The GitHub repository 565-cyber/lerobot contains a labelled image folder "detector_blue_on_table" with 2 categories: negative, positive. Examples follow, each with its label.

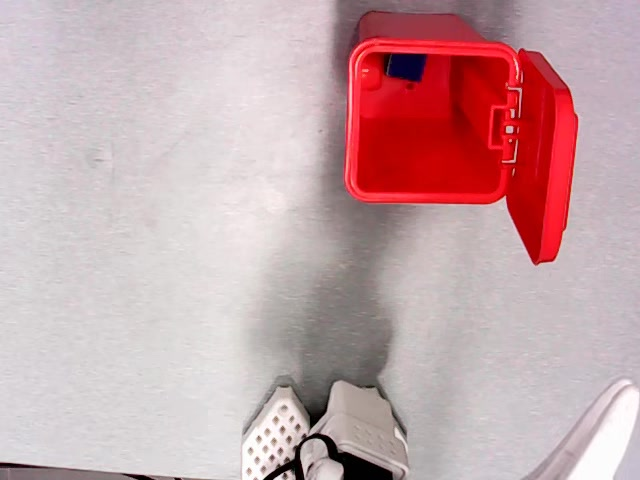
Label: negative

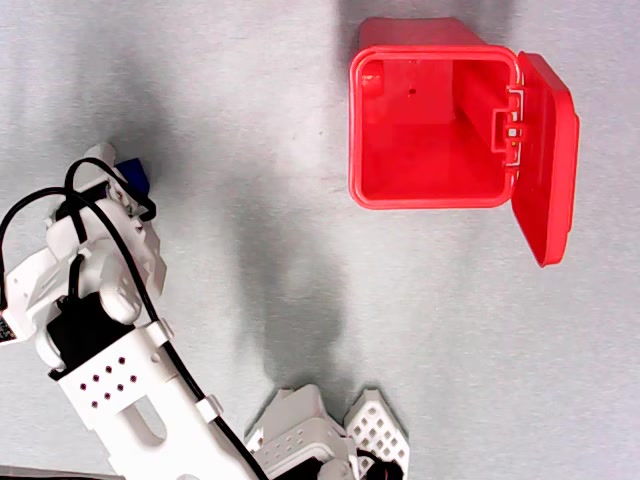
Label: positive

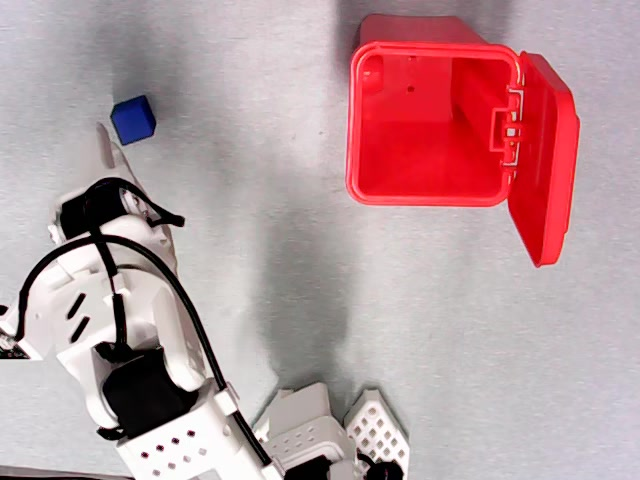
Label: negative

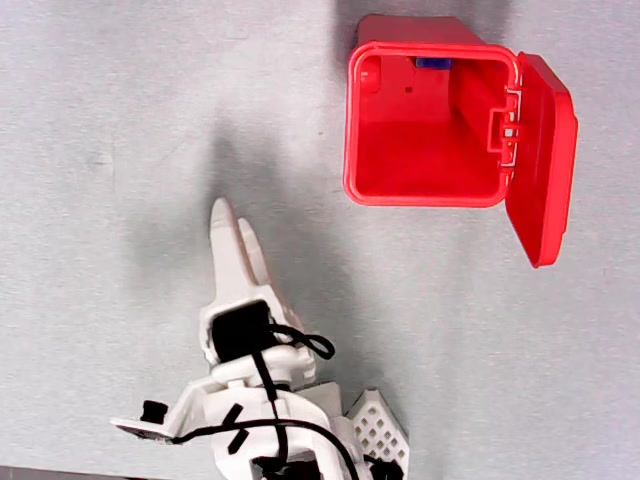
Label: positive

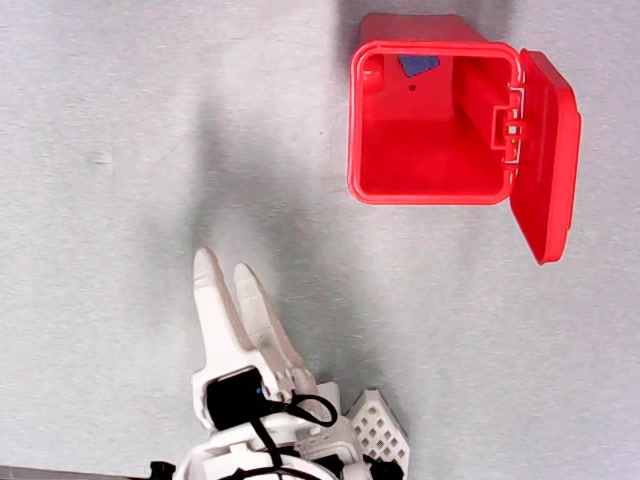
Label: negative

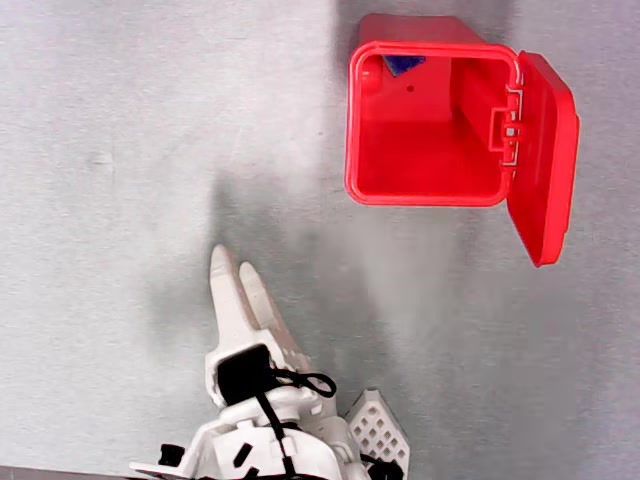
Label: positive
